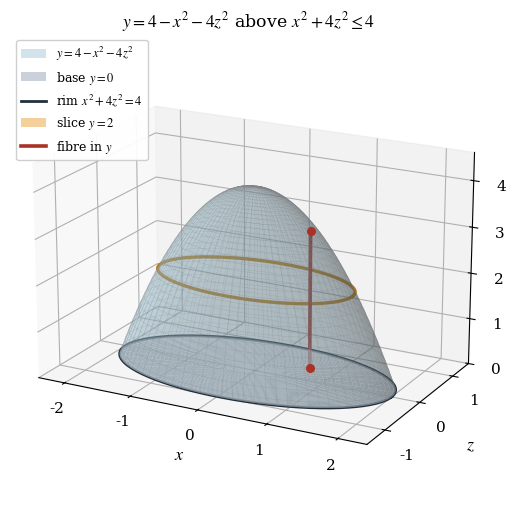

Write the Python code that produced this figure.
"""Draw the elliptic paraboloid cap y = 4 - x^2 - 4z^2 above the plane y = 0.

The surface, the base, one horizontal cross-section, and one fibre in the y-direction are
drawn in one 3-D view.  The script writes part1_figure1.png and part1_figure1.b64.txt.

Usage:
    python part1_figure1.py
"""

import base64
from pathlib import Path

import matplotlib.pyplot as plt
import numpy as np
from matplotlib.lines import Line2D
from matplotlib.patches import Patch

plt.rcParams.update({
    "font.family": "serif",
    "mathtext.fontset": "stix",
    "axes.labelsize": 13,
    "font.size": 11,
})


def save(figure: plt.Figure, name: str) -> None:
    """Write the PNG file and its Base64 sidecar file.

    Args:
        figure: The matplotlib figure to save.
        name: The file name without extension.
    """
    png = Path(name + ".png")
    figure.savefig(png, dpi=170, bbox_inches="tight")
    text = base64.b64encode(png.read_bytes()).decode("ascii")
    Path(name + ".b64.txt").write_text(text, encoding="ascii")
    print(f"{png}: {png.stat().st_size} bytes, base64 length {len(text)}")


def main() -> None:
    """Build the figure and save it."""
    theta = np.linspace(0.0, 2.0 * np.pi, 160)
    radial = np.linspace(0.0, 1.0, 70)
    radius, angle = np.meshgrid(radial, theta)
    x_surface = 2.0 * radius * np.cos(angle)
    z_surface = radius * np.sin(angle)
    y_surface = 4.0 * (1.0 - radius**2)

    figure = plt.figure(figsize=(7.6, 6.2))
    axes = figure.add_subplot(111, projection="3d")

    axes.plot_surface(x_surface, z_surface, y_surface, color="#9dc3d4", alpha=0.30,
                      rstride=2, cstride=2, linewidth=0.20, edgecolor="0.52", antialiased=True)
    axes.plot_surface(x_surface, z_surface, np.zeros_like(y_surface), color="#c9cfd8", alpha=0.85,
                      linewidth=0, antialiased=True)

    half = np.sqrt(2.0)
    slice_x = half * np.cos(theta)
    slice_z = 0.5 * half * np.sin(theta)
    axes.plot_surface(np.array([slice_x]), np.array([slice_z]), np.full((1, theta.size), 2.0),
                      color="#f3c88b", alpha=0.55, linewidth=0, antialiased=True)

    axes.plot(2.0 * np.cos(theta), np.sin(theta), np.zeros_like(theta), color="#22303c", linewidth=2.0)
    axes.plot(slice_x, slice_z, np.full_like(theta, 2.0), color="#b9770e", linewidth=2.4)

    axes.plot([0.6, 0.6], [0.4, 0.4], [0.0, 3.0], color="#a93226", linestyle="-", linewidth=2.6)
    axes.scatter([0.6], [0.4], [0.0], color="#a93226", s=30, depthshade=False)
    axes.scatter([0.6], [0.4], [3.0], color="#a93226", s=30, depthshade=False)

    axes.set_xlabel(r"$x$", labelpad=6)
    axes.set_ylabel(r"$z$", labelpad=6)
    axes.set_zlabel(r"$y$", labelpad=8)
    axes.set_xlim(-2.4, 2.4)
    axes.set_ylim(-1.5, 1.5)
    axes.set_zlim(0.0, 4.6)
    axes.set_xticks([-2, -1, 0, 1, 2])
    axes.set_yticks([-1, 0, 1])
    axes.set_zticks([0, 1, 2, 3, 4])
    axes.view_init(elev=19, azim=-62)
    axes.set_box_aspect((1.50, 0.98, 0.92))

    handles = [
        Patch(facecolor="#9dc3d4", alpha=0.45, label=r"$y = 4 - x^{2} - 4z^{2}$"),
        Patch(facecolor="#c9cfd8", alpha=0.95, label=r"base $y = 0$"),
        Line2D([], [], color="#22303c", linewidth=2.0, label=r"rim $x^{2} + 4z^{2} = 4$"),
        Patch(facecolor="#f3c88b", alpha=0.85, label=r"slice $y = 2$"),
        Line2D([], [], color="#a93226", linewidth=2.6, label="fibre in $y$"),
    ]
    axes.legend(handles=handles, loc="upper left", fontsize=9, framealpha=0.93)

    axes.set_title(r"$y = 4 - x^{2} - 4z^{2}$ above $x^{2} + 4z^{2} \leq 4$", fontsize=12.5, pad=4)

    save(figure, "part1_figure1")
    plt.close(figure)


if __name__ == "__main__":
    main()
